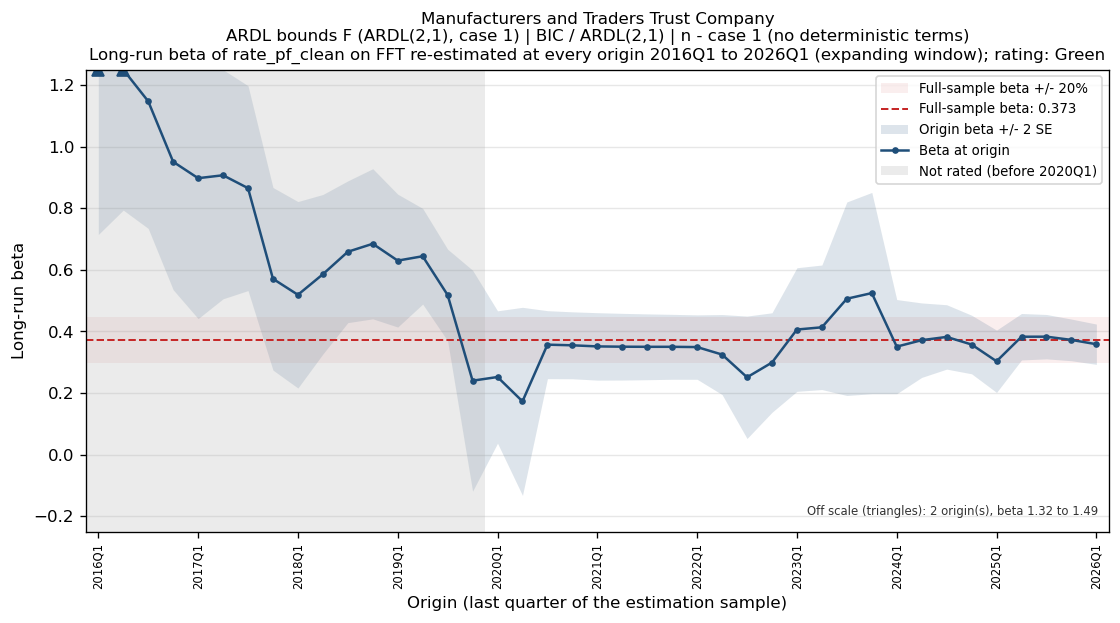

The data file committed next to this chart (first rows):
bank_name, test_name, IC/selected lag, trend type, origin, n_obs, beta, beta_se, beta_p, lambda, full_sample_beta, dev, abs_dev_share, abs_dev_se
Manufacturers and Traders Trust Company, ARDL bounds F (ARDL(2,1), case 1), BIC / ARDL(2,1), n - case 1 (no deterministic terms), 2016Q1, 19, 1.49, 0.3876, 0.001592, -0.09578, 0.373, 1.117, 2.995, 2.882
Manufacturers and Traders Trust Company, ARDL bounds F (ARDL(2,1), case 1), BIC / ARDL(2,1), n - case 1 (no deterministic terms), 2016Q2, 20, 1.322, 0.2639, 0.0001286, -0.0884, 0.373, 0.9489, 2.544, 3.596
Manufacturers and Traders Trust Company, ARDL bounds F (ARDL(2,1), case 1), BIC / ARDL(2,1), n - case 1 (no deterministic terms), 2016Q3, 21, 1.147, 0.2064, 3.4673617152375684e-05, -0.0868, 0.373, 0.7745, 2.077, 3.752
Manufacturers and Traders Trust Company, ARDL bounds F (ARDL(2,1), case 1), BIC / ARDL(2,1), n - case 1 (no deterministic terms), 2016Q4, 22, 0.9509, 0.2077, 0.0002331, -0.08114, 0.373, 0.578, 1.55, 2.783
Manufacturers and Traders Trust Company, ARDL bounds F (ARDL(2,1), case 1), BIC / ARDL(2,1), n - case 1 (no deterministic terms), 2017Q1, 23, 0.8977, 0.228, 0.0008832, -0.07667, 0.373, 0.5247, 1.407, 2.302
Manufacturers and Traders Trust Company, ARDL bounds F (ARDL(2,1), case 1), BIC / ARDL(2,1), n - case 1 (no deterministic terms), 2017Q2, 24, 0.9072, 0.2005, 0.000207, -0.07776, 0.373, 0.5342, 1.432, 2.664
Manufacturers and Traders Trust Company, ARDL bounds F (ARDL(2,1), case 1), BIC / ARDL(2,1), n - case 1 (no deterministic terms), 2017Q3, 25, 0.8653, 0.1663, 3.706080999788553e-05, -0.07593, 0.373, 0.4924, 1.32, 2.961
Manufacturers and Traders Trust Company, ARDL bounds F (ARDL(2,1), case 1), BIC / ARDL(2,1), n - case 1 (no deterministic terms), 2017Q4, 26, 0.571, 0.1482, 0.0008639, -0.06445, 0.373, 0.198, 0.5308, 1.336
Manufacturers and Traders Trust Company, ARDL bounds F (ARDL(2,1), case 1), BIC / ARDL(2,1), n - case 1 (no deterministic terms), 2018Q1, 27, 0.5191, 0.1513, 0.002286, -0.0606, 0.373, 0.1461, 0.3918, 0.9655
Manufacturers and Traders Trust Company, ARDL bounds F (ARDL(2,1), case 1), BIC / ARDL(2,1), n - case 1 (no deterministic terms), 2018Q2, 28, 0.5858, 0.1295, 0.0001393, -0.06704, 0.373, 0.2128, 0.5706, 1.644
Manufacturers and Traders Trust Company, ARDL bounds F (ARDL(2,1), case 1), BIC / ARDL(2,1), n - case 1 (no deterministic terms), 2018Q3, 29, 0.6588, 0.115, 5.773665937628025e-06, -0.0662, 0.373, 0.2858, 0.7663, 2.484
Manufacturers and Traders Trust Company, ARDL bounds F (ARDL(2,1), case 1), BIC / ARDL(2,1), n - case 1 (no deterministic terms), 2018Q4, 30, 0.6847, 0.1218, 6.608084449466871e-06, -0.06136, 0.373, 0.3117, 0.8359, 2.558
Manufacturers and Traders Trust Company, ARDL bounds F (ARDL(2,1), case 1), BIC / ARDL(2,1), n - case 1 (no deterministic terms), 2019Q1, 31, 0.63, 0.1078, 3.209922859101511e-06, -0.06254, 0.373, 0.257, 0.6892, 2.384
Manufacturers and Traders Trust Company, ARDL bounds F (ARDL(2,1), case 1), BIC / ARDL(2,1), n - case 1 (no deterministic terms), 2019Q2, 32, 0.6442, 0.07768, 5.0366370432076155e-09, -0.06367, 0.373, 0.2713, 0.7274, 3.492
Manufacturers and Traders Trust Company, ARDL bounds F (ARDL(2,1), case 1), BIC / ARDL(2,1), n - case 1 (no deterministic terms), 2019Q3, 33, 0.5184, 0.07432, 1.1442402880540827e-07, -0.05875, 0.373, 0.1454, 0.3899, 1.957
Manufacturers and Traders Trust Company, ARDL bounds F (ARDL(2,1), case 1), BIC / ARDL(2,1), n - case 1 (no deterministic terms), 2019Q4, 34, 0.2402, 0.1794, 0.1906, -0.03399, 0.373, -0.1328, 0.356, 0.7403
Manufacturers and Traders Trust Company, ARDL bounds F (ARDL(2,1), case 1), BIC / ARDL(2,1), n - case 1 (no deterministic terms), 2020Q1, 35, 0.2521, 0.1074, 0.02551, -0.03498, 0.373, -0.1208, 0.324, 1.125
Manufacturers and Traders Trust Company, ARDL bounds F (ARDL(2,1), case 1), BIC / ARDL(2,1), n - case 1 (no deterministic terms), 2020Q2, 36, 0.1731, 0.1527, 0.2654, -0.02952, 0.373, -0.1999, 0.536, 1.309
Manufacturers and Traders Trust Company, ARDL bounds F (ARDL(2,1), case 1), BIC / ARDL(2,1), n - case 1 (no deterministic terms), 2020Q3, 37, 0.3572, 0.05517, 2.4095399553672696e-07, -0.06215, 0.373, -0.01581, 0.0424, 0.2866
Manufacturers and Traders Trust Company, ARDL bounds F (ARDL(2,1), case 1), BIC / ARDL(2,1), n - case 1 (no deterministic terms), 2020Q4, 38, 0.3551, 0.05433, 1.7518690327902794e-07, -0.06243, 0.373, -0.01788, 0.04794, 0.3291
Manufacturers and Traders Trust Company, ARDL bounds F (ARDL(2,1), case 1), BIC / ARDL(2,1), n - case 1 (no deterministic terms), 2021Q1, 39, 0.3515, 0.05474, 2.1609605345380302e-07, -0.06297, 0.373, -0.02148, 0.05759, 0.3924
Manufacturers and Traders Trust Company, ARDL bounds F (ARDL(2,1), case 1), BIC / ARDL(2,1), n - case 1 (no deterministic terms), 2021Q2, 40, 0.3505, 0.05413, 1.615405853622912e-07, -0.0628, 0.373, -0.02242, 0.06012, 0.4142
Manufacturers and Traders Trust Company, ARDL bounds F (ARDL(2,1), case 1), BIC / ARDL(2,1), n - case 1 (no deterministic terms), 2021Q3, 41, 0.3502, 0.05342, 1.1150145471242475e-07, -0.06276, 0.373, -0.02277, 0.06106, 0.4263
Manufacturers and Traders Trust Company, ARDL bounds F (ARDL(2,1), case 1), BIC / ARDL(2,1), n - case 1 (no deterministic terms), 2021Q4, 42, 0.3502, 0.0527, 7.452776114250286e-08, -0.06276, 0.373, -0.02278, 0.06107, 0.4322
Manufacturers and Traders Trust Company, ARDL bounds F (ARDL(2,1), case 1), BIC / ARDL(2,1), n - case 1 (no deterministic terms), 2022Q1, 43, 0.3493, 0.05229, 5.894776121616925e-08, -0.0628, 0.373, -0.02365, 0.06342, 0.4524
Manufacturers and Traders Trust Company, ARDL bounds F (ARDL(2,1), case 1), BIC / ARDL(2,1), n - case 1 (no deterministic terms), 2022Q2, 44, 0.325, 0.06493, 1.1628322650135184e-05, -0.05956, 0.373, -0.04793, 0.1285, 0.7381
Manufacturers and Traders Trust Company, ARDL bounds F (ARDL(2,1), case 1), BIC / ARDL(2,1), n - case 1 (no deterministic terms), 2022Q3, 45, 0.2512, 0.09936, 0.0154, -0.04939, 0.373, -0.1217, 0.3264, 1.225
Manufacturers and Traders Trust Company, ARDL bounds F (ARDL(2,1), case 1), BIC / ARDL(2,1), n - case 1 (no deterministic terms), 2022Q4, 46, 0.2991, 0.08077, 0.0006143, -0.05664, 0.373, -0.07384, 0.198, 0.9142
Manufacturers and Traders Trust Company, ARDL bounds F (ARDL(2,1), case 1), BIC / ARDL(2,1), n - case 1 (no deterministic terms), 2023Q1, 47, 0.4063, 0.1003, 0.0002104, -0.05966, 0.373, 0.03329, 0.08927, 0.3319
Manufacturers and Traders Trust Company, ARDL bounds F (ARDL(2,1), case 1), BIC / ARDL(2,1), n - case 1 (no deterministic terms), 2023Q2, 48, 0.4136, 0.1011, 0.0001798, -0.05781, 0.373, 0.04059, 0.1088, 0.4015
Manufacturers and Traders Trust Company, ARDL bounds F (ARDL(2,1), case 1), BIC / ARDL(2,1), n - case 1 (no deterministic terms), 2023Q3, 49, 0.5063, 0.1571, 0.002363, -0.04582, 0.373, 0.1333, 0.3574, 0.8486
Manufacturers and Traders Trust Company, ARDL bounds F (ARDL(2,1), case 1), BIC / ARDL(2,1), n - case 1 (no deterministic terms), 2023Q4, 50, 0.5246, 0.1634, 0.002414, -0.04301, 0.373, 0.1516, 0.4066, 0.9282
Manufacturers and Traders Trust Company, ARDL bounds F (ARDL(2,1), case 1), BIC / ARDL(2,1), n - case 1 (no deterministic terms), 2024Q1, 51, 0.3508, 0.07641, 3.307178493914222e-05, -0.08967, 0.373, -0.02221, 0.05956, 0.2907
Manufacturers and Traders Trust Company, ARDL bounds F (ARDL(2,1), case 1), BIC / ARDL(2,1), n - case 1 (no deterministic terms), 2024Q2, 52, 0.3717, 0.06045, 1.4820512186409077e-07, -0.08944, 0.373, -0.00124, 0.003325, 0.02052
Manufacturers and Traders Trust Company, ARDL bounds F (ARDL(2,1), case 1), BIC / ARDL(2,1), n - case 1 (no deterministic terms), 2024Q3, 53, 0.3823, 0.05225, 2.1575374476343706e-09, -0.08916, 0.373, 0.009294, 0.02492, 0.1779
Manufacturers and Traders Trust Company, ARDL bounds F (ARDL(2,1), case 1), BIC / ARDL(2,1), n - case 1 (no deterministic terms), 2024Q4, 54, 0.3576, 0.04754, 9.177427401794128e-10, -0.0889, 0.373, -0.01533, 0.04111, 0.3225
Manufacturers and Traders Trust Company, ARDL bounds F (ARDL(2,1), case 1), BIC / ARDL(2,1), n - case 1 (no deterministic terms), 2025Q1, 55, 0.3032, 0.05058, 2.099344015705629e-07, -0.08664, 0.373, -0.06978, 0.1871, 1.38
Manufacturers and Traders Trust Company, ARDL bounds F (ARDL(2,1), case 1), BIC / ARDL(2,1), n - case 1 (no deterministic terms), 2025Q2, 56, 0.3829, 0.03771, 6.124089864363029e-14, -0.1064, 0.373, 0.009962, 0.02671, 0.2642
Manufacturers and Traders Trust Company, ARDL bounds F (ARDL(2,1), case 1), BIC / ARDL(2,1), n - case 1 (no deterministic terms), 2025Q3, 57, 0.3831, 0.03601, 9.218534801898463e-15, -0.1063, 0.373, 0.01013, 0.02715, 0.2812
Manufacturers and Traders Trust Company, ARDL bounds F (ARDL(2,1), case 1), BIC / ARDL(2,1), n - case 1 (no deterministic terms), 2025Q4, 58, 0.3726, 0.03381, 1.959798424116293e-15, -0.1083, 0.373, -0.0003689, 0.0009891, 0.01091
Manufacturers and Traders Trust Company, ARDL bounds F (ARDL(2,1), case 1), BIC / ARDL(2,1), n - case 1 (no deterministic terms), 2026Q1, 59, 0.3586, 0.03269, 1.8189737670773123e-15, -0.1074, 0.373, -0.01434, 0.03845, 0.4386
